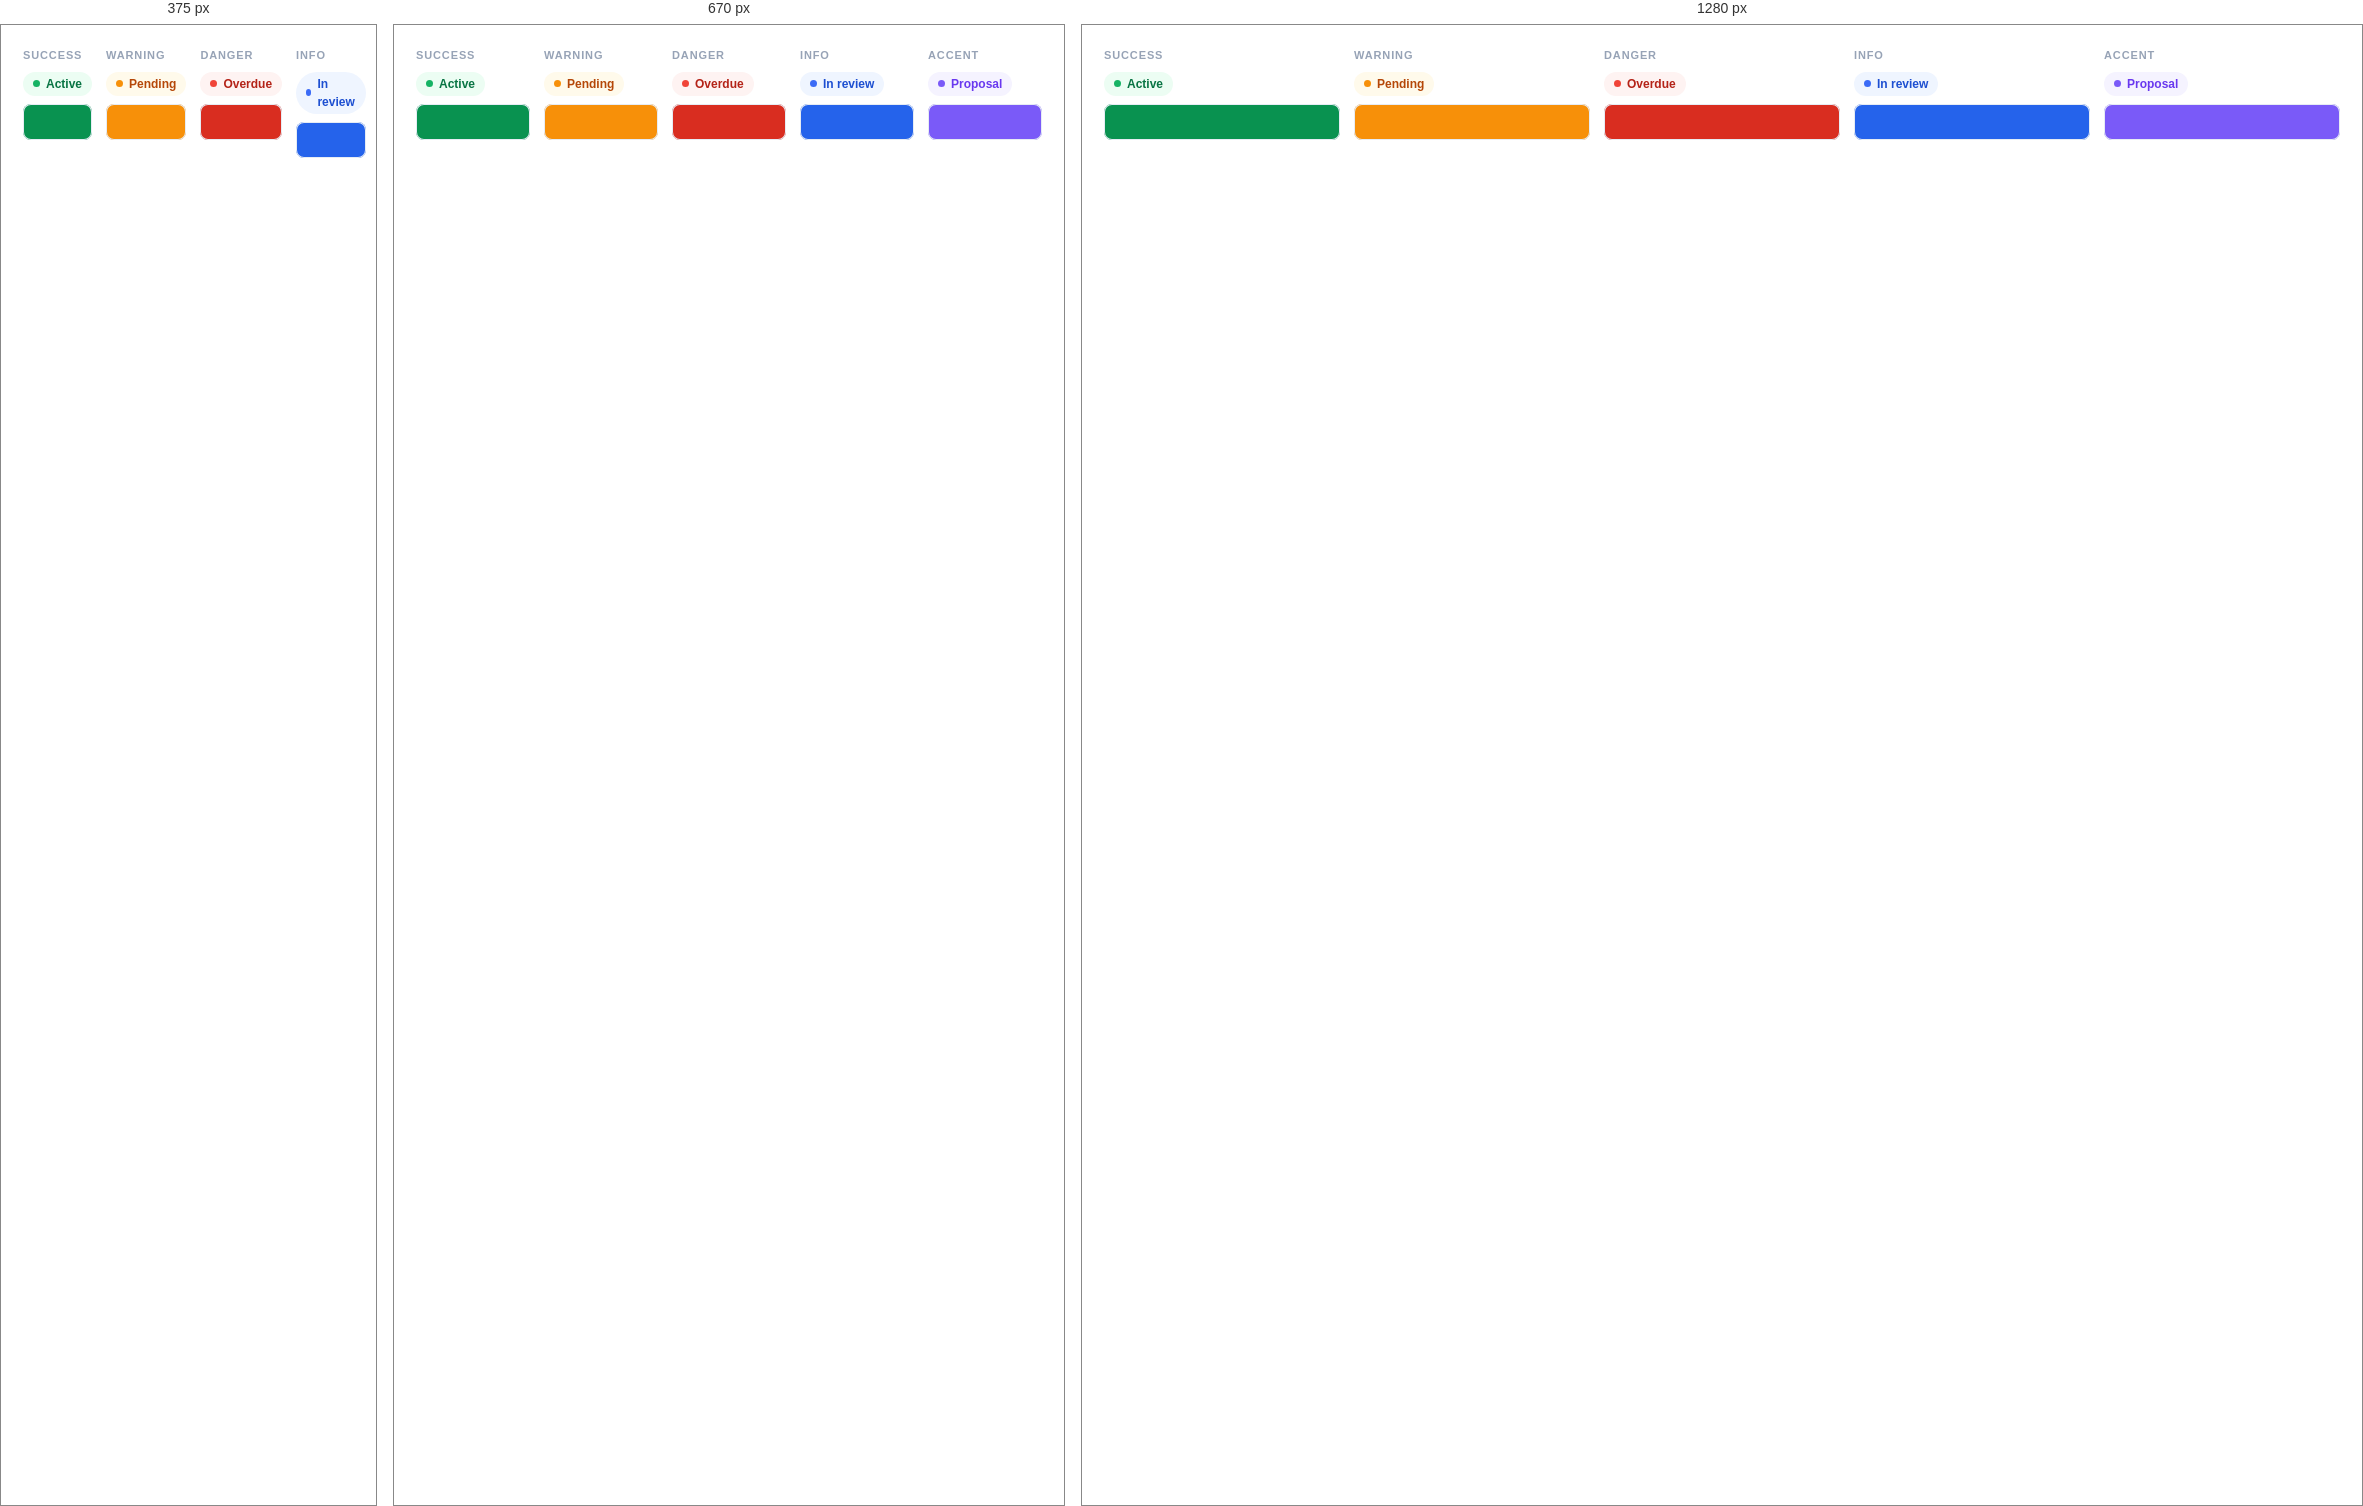
Rendered at 375 px, 670 px and 1280 px, left to right.

<!-- file: color-status.html -->
<!-- @dsCard group="Colors" viewport="700x170" name="Status colors" subtitle="Success, warning, danger, info — bg + solid pairs" -->
<!DOCTYPE html>
<html lang="en"><head><meta charset="utf-8"><link rel="stylesheet" href="../styles.css">
<style>
  body{margin:0;padding:22px;background:var(--surface-card);font-family:var(--font-sans);}
  .grid{display:grid;grid-template-columns:repeat(5,1fr);gap:14px;}
  .col{display:flex;flex-direction:column;gap:8px;}
  .pill{display:inline-flex;align-items:center;gap:6px;align-self:flex-start;padding:3px 10px;border-radius:var(--radius-full);font-size:var(--text-xs);font-weight:var(--fw-semibold);}
  .dot{width:7px;height:7px;border-radius:50%;}
  .solid{height:36px;border-radius:var(--radius-md);box-shadow:var(--ring-hairline);}
  .lab{font-size:var(--text-2xs);font-weight:var(--fw-bold);letter-spacing:var(--tracking-caps);text-transform:uppercase;color:var(--text-subtle);}
</style></head><body>
<div class="grid">
  <div class="col"><span class="lab">Success</span><span class="pill" style="background:var(--green-50);color:var(--green-700)"><span class="dot" style="background:var(--green-500)"></span>Active</span><div class="solid" style="background:var(--green-600)"></div></div>
  <div class="col"><span class="lab">Warning</span><span class="pill" style="background:var(--amber-50);color:var(--amber-700)"><span class="dot" style="background:var(--amber-500)"></span>Pending</span><div class="solid" style="background:var(--amber-500)"></div></div>
  <div class="col"><span class="lab">Danger</span><span class="pill" style="background:var(--red-50);color:var(--red-700)"><span class="dot" style="background:var(--red-500)"></span>Overdue</span><div class="solid" style="background:var(--red-600)"></div></div>
  <div class="col"><span class="lab">Info</span><span class="pill" style="background:var(--blue-50);color:var(--blue-700)"><span class="dot" style="background:var(--blue-500)"></span>In review</span><div class="solid" style="background:var(--blue-600)"></div></div>
  <div class="col"><span class="lab">Accent</span><span class="pill" style="background:var(--violet-50);color:var(--violet-600)"><span class="dot" style="background:var(--violet-500)"></span>Proposal</span><div class="solid" style="background:var(--violet-500)"></div></div>
</div>
</body></html>


/* @media block from base.css */
@media (max-width: 860px) {
  html, body { overflow-x: hidden; }

  /* Sidebar becomes an off-canvas drawer. */
  .tf-sidebar {
    position: fixed; top: 0; left: 0; height: 100%; z-index: 500;
    transform: translateX(-100%);
    transition: transform var(--dur-normal, 0.2s) var(--ease-out, ease);
    box-shadow: var(--shadow-xl);
  }
  .tf-sidebar.tf-sidebar-open { transform: translateX(0); }
  .tf-sidebar-backdrop {
    position: fixed; inset: 0; z-index: 490;
    background: rgba(15, 23, 42, 0.4);
  }
  .tf-hamburger { display: inline-flex !important; }
  .tf-topbar-search { display: none !important; }
  .tf-topbar-crumb { display: none !important; }
  .tf-topbar { padding: 0 12px !important; gap: 8px !important; }

  /* Broad safety net: collapse any inline multi-column grid to a
     single column so cards/stats stack instead of squeezing. */
  [style*="grid-template-columns"] { grid-template-columns: 1fr !important; }

  /* Data tables scroll horizontally within their own card instead of
     crushing their columns or overflowing the page. */
  table {
    display: block;
    max-width: 100%;
    overflow-x: auto;
    -webkit-overflow-scrolling: touch;
  }
}

/* @media block from base.css */
@media (max-width: 480px) {
  .tf-topbar-asklabel { display: none; }
}

/* @media block from base.css */
@media (min-width: 861px) {
  .tf-hamburger { display: none !important; }
}